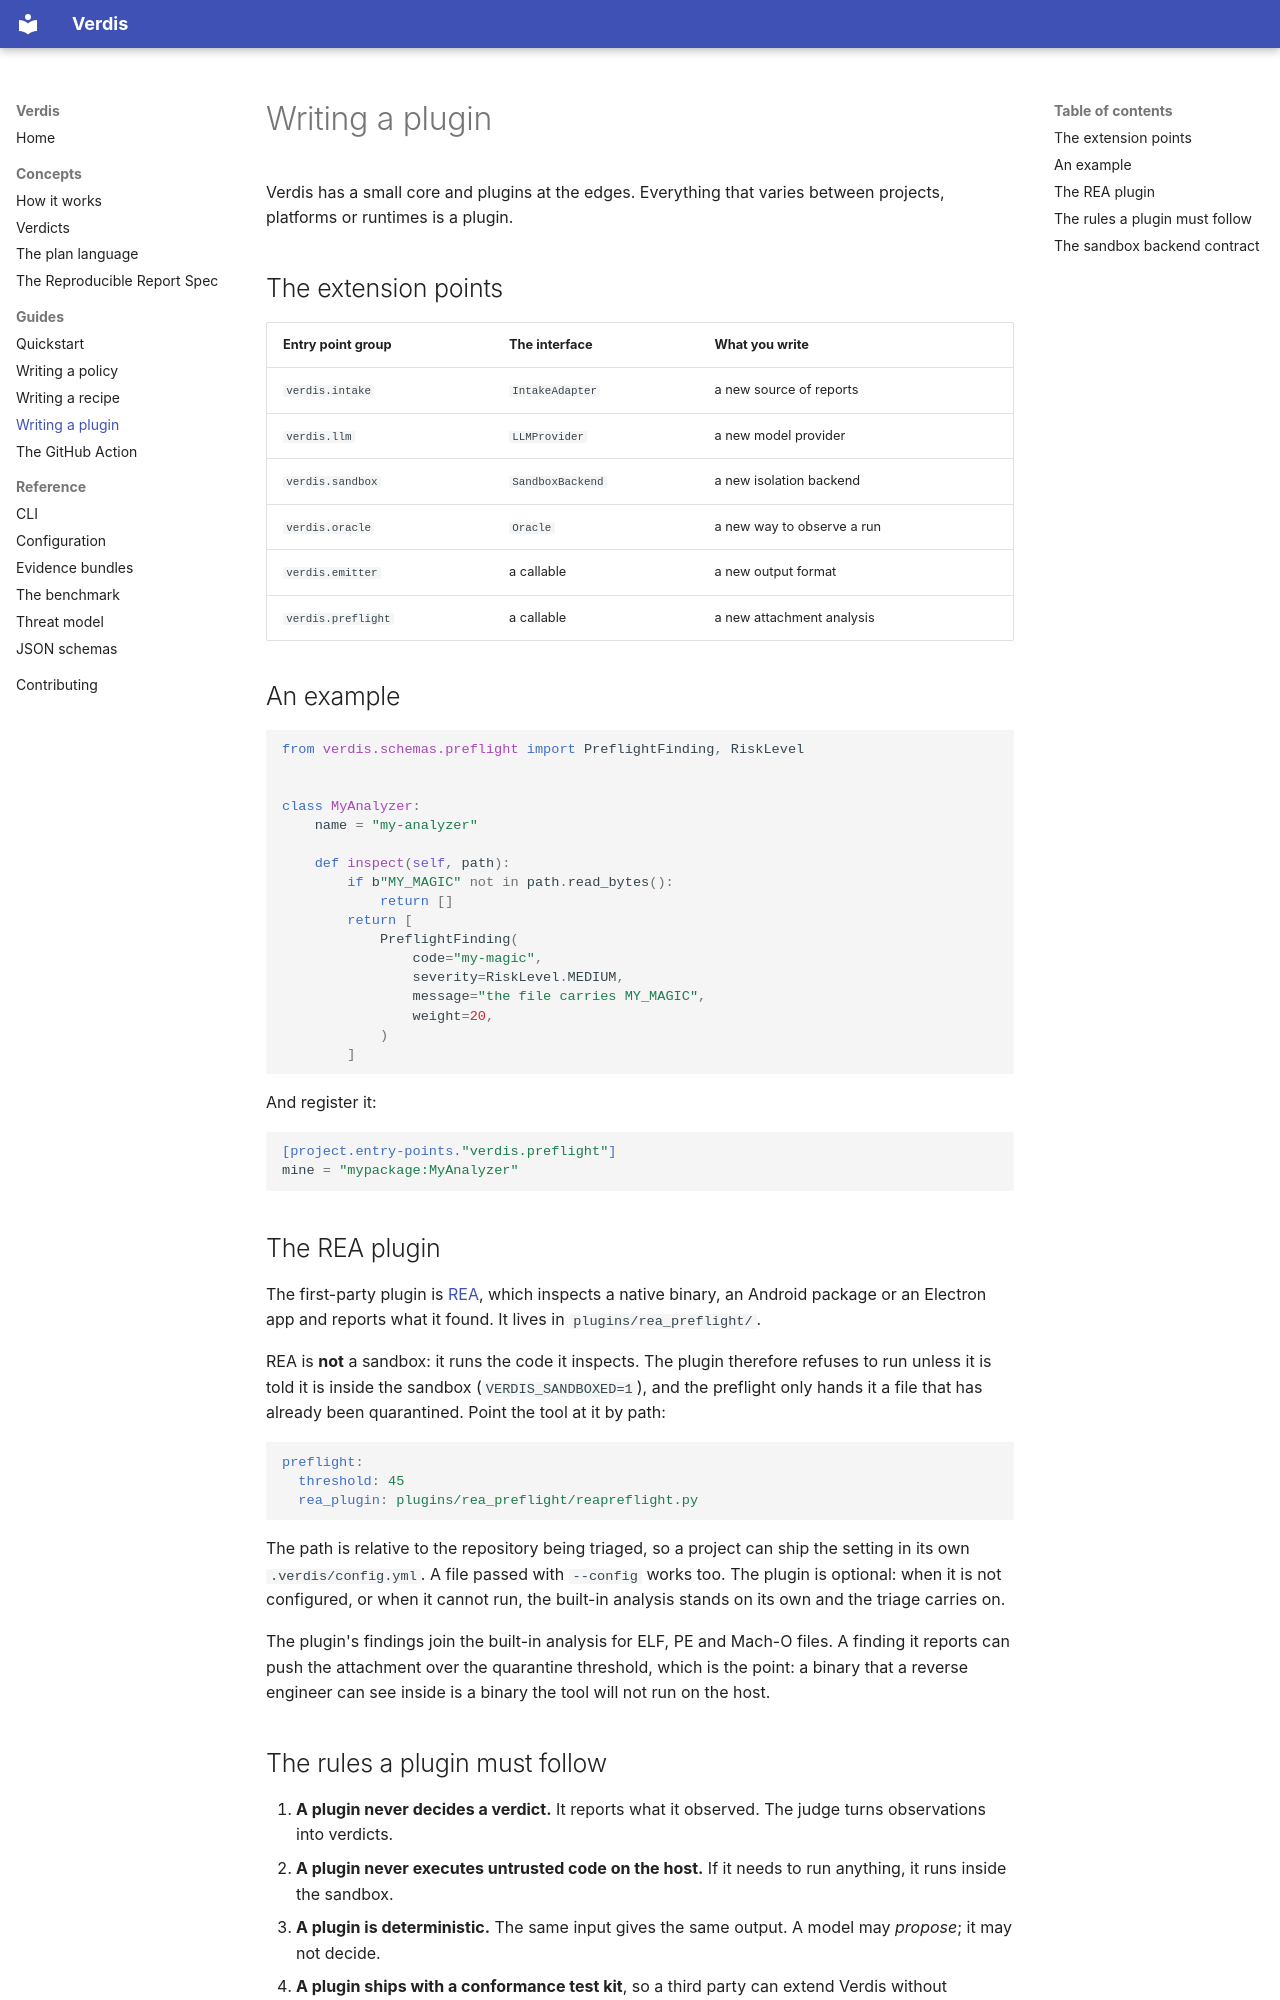

repository: usualdork/verdis · page: guides/plugins/index.html · generator: mkdocs

# Writing a plugin

Verdis has a small core and plugins at the edges. Everything that
varies between projects, platforms or runtimes is a plugin.

## The extension points

| Entry point group | The interface | What you write |
| --- | --- | --- |
| `verdis.intake` | `IntakeAdapter` | a new source of reports |
| `verdis.llm` | `LLMProvider` | a new model provider |
| `verdis.sandbox` | `SandboxBackend` | a new isolation backend |
| `verdis.oracle` | `Oracle` | a new way to observe a run |
| `verdis.emitter` | a callable | a new output format |
| `verdis.preflight` | a callable | a new attachment analysis |

## An example

```python
from verdis.schemas.preflight import PreflightFinding, RiskLevel


class MyAnalyzer:
    name = "my-analyzer"

    def inspect(self, path):
        if b"MY_MAGIC" not in path.read_bytes():
            return []
        return [
            PreflightFinding(
                code="my-magic",
                severity=RiskLevel.MEDIUM,
                message="the file carries MY_MAGIC",
                weight=20,
            )
        ]
```

And register it:

```toml
[project.entry-points."verdis.preflight"]
mine = "mypackage:MyAnalyzer"
```

## The REA plugin

The first-party plugin is [REA](https://github.com/hermes-agent/rea), which
inspects a native binary, an Android package or an Electron app and
reports what it found. It lives in `plugins/rea_preflight/`.

REA is **not** a sandbox: it runs the code it inspects. The plugin
therefore refuses to run unless it is told it is inside the sandbox
(`VERDIS_SANDBOXED=1`), and the preflight only hands it a file that
has already been quarantined. Point the tool at it by path:

```yaml
preflight:
  threshold: 45
  rea_plugin: plugins/rea_preflight/reapreflight.py
```

The path is relative to the repository being triaged, so a project can
ship the setting in its own `.verdis/config.yml`. A file passed with
`--config` works too. The plugin is optional: when it is not configured,
or when it cannot run, the built-in analysis stands on its own and the
triage carries on.

The plugin's findings join the built-in analysis for ELF, PE and Mach-O
files. A finding it reports can push the attachment over the quarantine
threshold, which is the point: a binary that a reverse engineer can see
inside is a binary the tool will not run on the host.
